Run: headless pygame with SDL's dummy video driver; simulated clock (each Clock.tick advances the game by its frame time, no real sleeping); random seed 0; keys injected as events and as key.get_pressed() state; mouse plan: one left click at the window centre at the start of phase 2, then a move to the lower-right quarter at the start of phase 3.
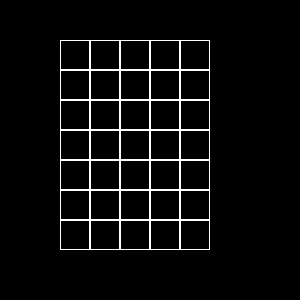
Frame 1 of 4 · flips 1–60 · no input
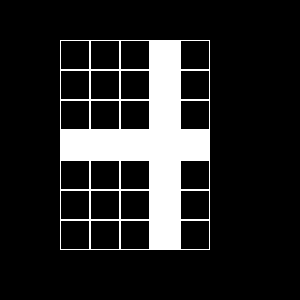
Frame 2 of 4 · flips 61–180 · clicked the window centre · tapped SPACE, RETURN · held RIGHT (→), D
Frame 3 of 4 · flips 181–300 · moved the mouse to the lower-right quarter · held DOWN (↓), S · screen unchanged from frame 2, image omitted
Frame 4 of 4 · flips 301–420 · held LEFT (←), A, UP (↑), W · screen unchanged from frame 3, image omitted

The pygame program that drew these frames:

import pygame


class Board:
    def __init__(self, width, height):
        self.width = width
        self.height = height
        self.board = [[0] * width for i in range(height)]
        self.left = 60
        self.top = 40
        self.cell_size = 30

    def set_view(self, left, top, cell_size):
        self.left = left
        self.top = top
        self.cell_size = cell_size

    def render(self):
        for x in range(self.height):
            for y in range(self.width):
                pygame.draw.rect(screen, (255, 255, 255), (self.left + y * self.cell_size,
                                                           self.top + x * self.cell_size,
                                                           self.cell_size, self.cell_size),
                                 1 - self.board[x][y])

    def get_cell(self, mouse_pos):  # координаты мыши
        cell = ((mouse_pos[0] - self.left) // self.cell_size,
                (mouse_pos[1] - self.top) // self.cell_size)
        if cell[0] < self.width and cell[1] < self.height and cell[0] >= 0 and cell[1] >= 0:
            return cell
        else:
            return None

    def get_click(self, mouse_pos):
        cell = self.get_cell(mouse_pos)
        self.on_click(cell)

    def on_click(self, cell_coords):
        if cell_coords:
            for i in range(7):
                for j in range(5):
                    self.board[i][cell_coords[0]] = \
                        1 - self.board[i][cell_coords[0]]
                    self.board[cell_coords[1]][j] = \
                        1 - self.board[cell_coords[1]][j]
                    self.board[cell_coords[1]][cell_coords[0]] \
                        = 1 - self.board[cell_coords[1]][cell_coords[0]]


pygame.init()
size = width, height = 300, 300
screen = pygame.display.set_mode(size)
board = Board(5, 7)
running = True
while running:
    for event in pygame.event.get():
        if event.type == pygame.QUIT:
            running = False
        if event.type == pygame.MOUSEBUTTONDOWN:
            board.get_click(event.pos)
    screen.fill((0, 0, 0))
    board.render()
    pygame.display.flip()
pygame.quit()
